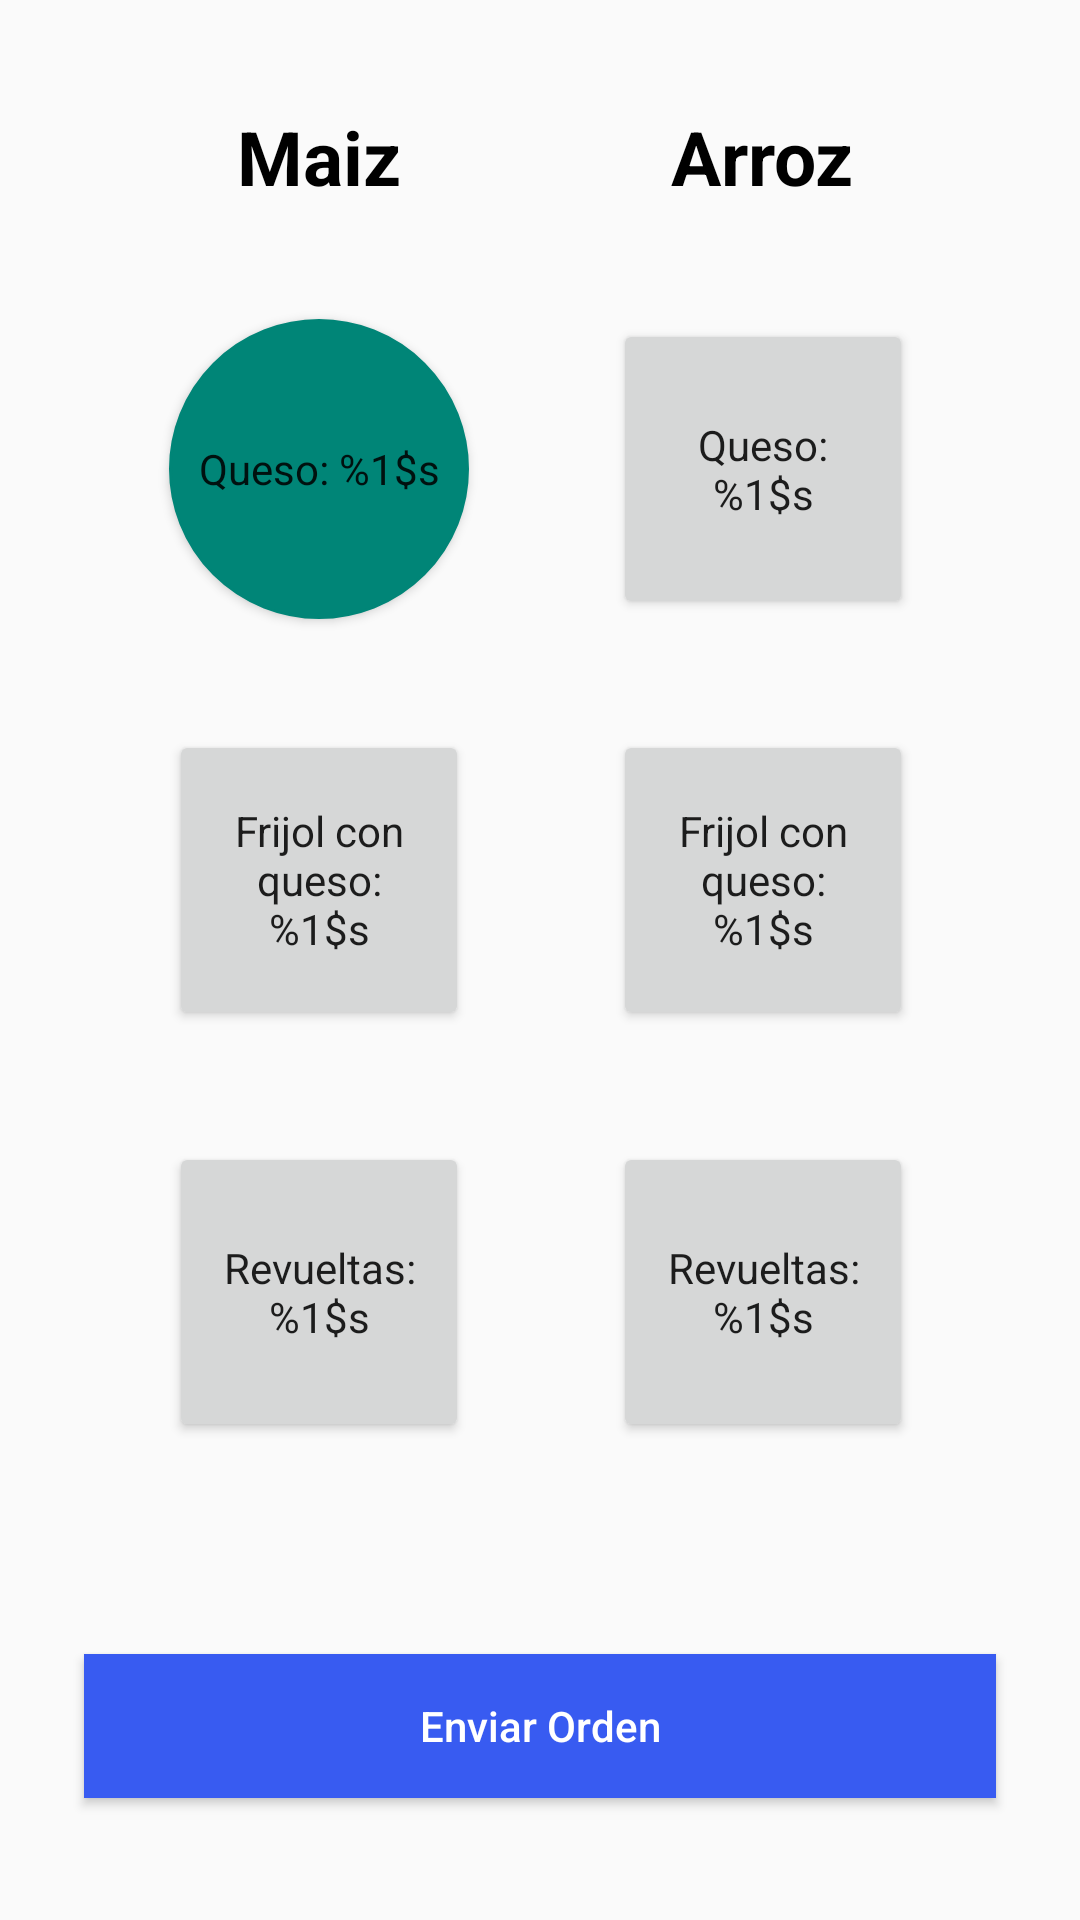

Produce the Android XML layout that renders to this screen, including the resource entries it uses.
<!-- AndroidManifest.xml: application theme AppTheme -->
<!-- res/layout/activity_main.xml -->
<?xml version="1.0" encoding="utf-8"?>
<FrameLayout     xmlns:android="http://schemas.android.com/apk/res/android"
                 xmlns:tools="http://schemas.android.com/tools"
                 xmlns:app="http://schemas.android.com/apk/res-auto"
                 android:layout_width="match_parent"
                 android:layout_height="match_parent">

    <androidx.constraintlayout.widget.ConstraintLayout
        android:orientation="vertical"
        android:layout_width="match_parent"
        android:layout_height="match_parent"
        android:layout_marginHorizontal="20dp"
        android:layout_marginTop="10dp"
        android:layout_marginBottom="10dp"
        tools:context=".MainActivity">

        <TextView
            android:layout_width="wrap_content"
            android:layout_height="wrap_content"
            android:text="@string/pupusa_header_1"
            android:textSize="25sp"
            android:textStyle="bold"
            android:textColor="#000" android:layout_marginTop="8dp"
            app:layout_constraintTop_toTopOf="parent" android:layout_marginStart="20dp"
            app:layout_constraintStart_toStartOf="parent"
            android:id="@+id/textView2" android:layout_marginEnd="8dp"
            app:layout_constraintEnd_toStartOf="@+id/guideline2" app:layout_constraintHorizontal_bias="0.5"
            app:layout_constraintBottom_toTopOf="@+id/frijolIzquierdaMaiz"/>

        <TextView
            android:layout_width="wrap_content"
            android:layout_height="wrap_content"
            android:text="@string/pupusa_header"
            android:textSize="25sp"
            android:textStyle="bold"
            android:textColor="#000"
            android:layout_marginTop="8dp"
            android:layout_marginEnd="20dp"
            android:id="@+id/textView"
            app:layout_constraintTop_toTopOf="parent"
            app:layout_constraintEnd_toEndOf="parent" android:layout_marginStart="8dp"
            app:layout_constraintStart_toStartOf="@+id/guideline2" app:layout_constraintHorizontal_bias="0.5"
            app:layout_constraintBottom_toTopOf="@+id/frijolIDerechaArroz"/>

        <Button
            android:id="@+id/frijolIDerechaArroz"
            style="@style/AppTheme.botonPupusaIzquierdo"
            android:text="@string/pupusa_queso"
            app:layout_constraintEnd_toEndOf="parent"
            android:layout_marginEnd="20dp"
            app:layout_constraintTop_toBottomOf="@+id/textView"
            android:layout_marginTop="20dp" app:layout_constraintStart_toStartOf="@+id/guideline2"
            android:layout_marginStart="8dp" app:layout_constraintHorizontal_bias="0.5"
            app:layout_constraintBottom_toTopOf="@+id/quesoDerecha"/>

        <Button
            android:id="@+id/frijolIzquierdaMaiz"
            style="@style/AppTheme.botonPupusaDerecho"
            android:text="@string/pupusa_queso"
            android:background="@drawable/round_button"
            app:layout_constraintStart_toStartOf="parent"
            android:layout_marginStart="20dp" android:layout_marginTop="20dp"
            app:layout_constraintTop_toBottomOf="@+id/textView2" app:layout_constraintEnd_toStartOf="@+id/guideline2"
            android:layout_marginEnd="8dp" app:layout_constraintHorizontal_bias="0.5"
            app:layout_constraintBottom_toTopOf="@+id/quesoIzquierda"/>

        <Button
            android:id="@+id/quesoIzquierda"
            style="@style/AppTheme.botonPupusaIzquierdo"
            android:text="@string/frijol_con_queso"
            app:layout_constraintStart_toStartOf="parent" android:layout_marginStart="20dp"
            android:layout_marginTop="20dp" app:layout_constraintTop_toBottomOf="@+id/frijolIzquierdaMaiz"
            app:layout_constraintEnd_toStartOf="@+id/guideline2" android:layout_marginEnd="8dp"
            app:layout_constraintHorizontal_bias="0.5" app:layout_constraintBottom_toTopOf="@+id/revueltasIzquierda"/>

        <Button
            android:id="@+id/quesoDerecha"
            style="@style/AppTheme.botonPupusaDerecho"
            android:text="@string/frijol_con_queso"
            app:layout_constraintEnd_toEndOf="parent"
            android:layout_marginEnd="20dp" android:layout_marginTop="20dp"
            app:layout_constraintTop_toBottomOf="@+id/frijolIDerechaArroz"
            app:layout_constraintStart_toStartOf="@+id/guideline2" android:layout_marginStart="8dp"
            app:layout_constraintHorizontal_bias="0.5" app:layout_constraintBottom_toTopOf="@+id/revueltasDerecha"/>

        <Button
            android:id="@+id/revueltasIzquierda"
            style="@style/AppTheme.botonPupusaIzquierdo"
            android:text="@string/revueltas"
            app:layout_constraintStart_toStartOf="parent" android:layout_marginStart="20dp"
            android:layout_marginTop="20dp" app:layout_constraintTop_toBottomOf="@+id/quesoIzquierda"
            app:layout_constraintEnd_toStartOf="@+id/guideline2" android:layout_marginEnd="8dp"
            app:layout_constraintHorizontal_bias="0.5" android:layout_marginBottom="8dp"
            app:layout_constraintBottom_toTopOf="@+id/guideline"/>

        <Button
            android:id="@+id/revueltasDerecha"
            style="@style/AppTheme.botonPupusaDerecho"
            android:text="@string/revueltas"
            app:layout_constraintEnd_toEndOf="parent" android:layout_marginEnd="20dp" android:layout_marginTop="20dp"
            app:layout_constraintTop_toBottomOf="@+id/quesoDerecha"
            app:layout_constraintStart_toStartOf="@+id/guideline2"
            android:layout_marginStart="8dp" app:layout_constraintHorizontal_bias="0.5"
            android:layout_marginBottom="8dp" app:layout_constraintBottom_toTopOf="@+id/guideline"/>

        <Button
            android:id="@+id/sendButton"
            android:layout_width="match_parent"
            android:layout_height="wrap_content"
            android:text="@string/enviar_orden"
            android:textAllCaps="false"
            android:textColor="#fff"
            android:background="@color/primaryButtonColor"
            android:layout_marginBottom="8dp"
            app:layout_constraintBottom_toBottomOf="parent"
            app:layout_constraintStart_toStartOf="parent" android:layout_marginStart="8dp"
            app:layout_constraintEnd_toEndOf="parent" android:layout_marginEnd="8dp"
            android:layout_marginTop="8dp" app:layout_constraintTop_toTopOf="@+id/guideline"
            app:layout_constraintVertical_bias="0.62"/>

        <androidx.constraintlayout.widget.Guideline android:layout_width="wrap_content"
                                                    android:layout_height="wrap_content" android:id="@+id/guideline"
                                                    android:orientation="horizontal"
                                                    app:layout_constraintGuide_percent="0.80"/>
        <androidx.constraintlayout.widget.Guideline android:layout_width="wrap_content"
                                                    android:layout_height="wrap_content" android:id="@+id/guideline2"
                                                    android:orientation="vertical"
                                                    app:layout_constraintGuide_percent="0.5013477"/>

    </androidx.constraintlayout.widget.ConstraintLayout>
    <FrameLayout
        android:id="@+id/loadingContainer"
        android:layout_width="match_parent"
        android:layout_height="match_parent"
        android:background="#9F000000"
        android:visibility="gone"
    >
        <LinearLayout
            android:layout_width="match_parent"
            android:layout_height="wrap_content"
            android:layout_gravity="center_vertical|center_horizontal"
            android:background="#fff"
            android:layout_marginHorizontal="50dp"
            android:paddingHorizontal="20dp"
            android:paddingVertical="20dp"
        >

            <TextView android:layout_width="match_parent"
                      android:layout_height="wrap_content"
                      android:text="Loading..."
                      android:textColor="#000"
                      android:textAlignment="center"
                      android:textSize="50sp"/>
        </LinearLayout>
    </FrameLayout>
</FrameLayout>


<!-- resources referenced by this layout -->
<resources>
  <color name="primaryButtonColor">#385BF1</color>
  <!-- drawable round_button (drawable) -->
  <?xml version="1.0" encoding="utf-8"?>
  <shape xmlns:android="http://schemas.android.com/apk/res/android">
    <stroke android:width="1dp" android:color="@color/colorPrimary" />
    <solid android:color="@color/colorPrimary" />
    <corners android:radius="64dp" />
  </shape>
  <string name="enviar_orden">Enviar Orden</string>
  <string name="frijol_con_queso">Frijol con queso: %1$s</string>
  <string name="pupusa_header">Arroz</string>
  <string name="pupusa_header_1">Maiz</string>
  <string name="pupusa_queso">Queso: %1$s</string>
  <string name="revueltas">Revueltas: %1$s</string>
  <style name="AppTheme.botonPupusaDerecho" parent="AppTheme.botonPupusa">
      <item name="android:layout_alignParentEnd">true</item>
      <item name="android:layout_marginEnd">@dimen/button_margin</item>
    </style>
  <style name="AppTheme.botonPupusaIzquierdo" parent="AppTheme.botonPupusa">
      <item name="android:layout_alignParentStart">true</item>
      <item name="android:layout_marginStart">@dimen/button_margin</item>
    </style>
  <style name="AppTheme" parent="Theme.AppCompat.Light.DarkActionBar">
      
      <item name="colorPrimary">@color/colorPrimary</item>
      <item name="colorPrimaryDark">@color/colorPrimaryDark</item>
      <item name="colorAccent">@color/colorAccent</item>
    </style>
  <color name="colorPrimary">#008577</color>
  <style name="AppTheme.botonPupusa" parent="AppTheme">
      <item name="android:layout_width">100dp</item>
      <item name="android:layout_height">100dp</item>
      <item name="android:textAllCaps">false</item>
    </style>
  <dimen name="button_margin">30dp</dimen>
  <color name="colorPrimaryDark">#00574B</color>
  <color name="colorAccent">#D81B60</color>
</resources>
